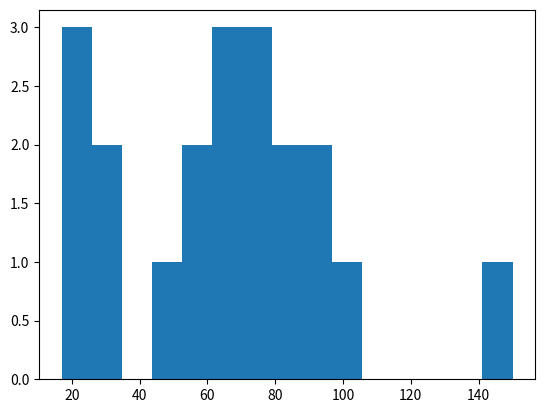
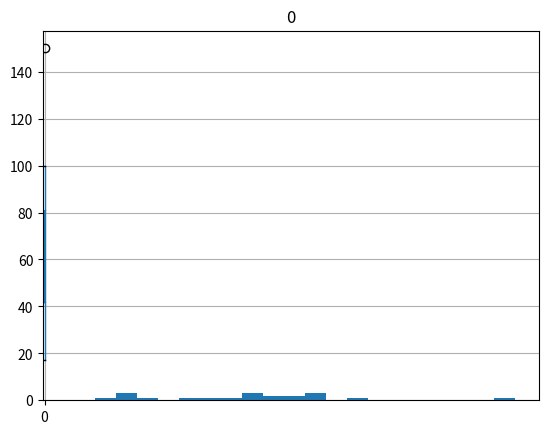

Generate these figures, in order, with matplotlib:
# Задача 1. Случайная непрерывная величина A имеет равномерное распределение на
# промежутке (200, 800].
# Найдите ее среднее значение и дисперсию.

def mean_varience(a,b):
    return f'мат ожидание = {(a+b)/2:.2f} дисперсия = {((b-a)**2)/12:.2f}'

print(mean_varience(200, 800))
print()
# Задача 2. О случайной непрерывной равномерно распределенной величине B известно, что ее
# дисперсия равна 0.2.
# Можно ли найти правую границу величины B и ее среднее значение зная, что левая
# граница равна 0.5?
# Если да, найдите ее.
pr_granica=2.4**0.5+0.5
print(f'Правая граница величины B = {pr_granica:.4f}')
print(f'Среднее значение = {(0.5+pr_granica)/2:.4f}')
print()
# Задача 3. Непрерывная случайная величина X распределена нормально и задана плотностью
# распределения
# f(x) = (1 / (4 * sqrt(2pi))) * exp((-(x+2)**2) / 32)
# Найдите:
# а). M(X)
# б). D(X)
# в). std(X) (среднее квадратичное отклонение)
print(f'Мат ожидание = -2') 
print(f'Дисперсия = 16') #сигма = 4, D = 4**2
print(f'СКО = 4') 
print()
# Задача 4. Рост взрослого населения города X имеет нормальное распределение, причем, средний рост равен 174 см, 
# а среднее квадратическое отклонение равно 8 см. 
# посчитайте, какова вероятность того, что случайным образом выбранный взрослый человек имеет рост:
# 1. больше 182 см?
# 2. больше 190 см?
# 3. от 166 см до 190 см?
# 4. от 166 см до 182 см?
# 5. от 158 см до 190 см?
# 6. не выше 150 см или не ниже 190 см?
# 7. не выше 150 см или не ниже 198 см?
# 8. ниже 166 см?
# Задачу можно решить двумя способами: без использования сторонних библиотек (numpy, scipy, pandas и пр.), а затем проверить себя с помощью встроенных функций
from scipy import stats

print(f'вер-ть, что рост больше 182 см - {(1-stats.norm.cdf(182, loc = 174, scale = 8)):.4f}')
print(f'вер-ть, что рост больше 190 см - {(1-stats.norm.cdf(190, loc = 174, scale = 8)):.4f}')
print(f'вер-ть, что рост от 166 см до 190 см - {(stats.norm.cdf(190, loc = 174, scale = 8)-stats.norm.cdf(166, loc = 174, scale = 8)):.4f}')
print(f'вер-ть, что рост от 166 см до 182 см - {(stats.norm.cdf(182, loc = 174, scale = 8)-stats.norm.cdf(166, loc = 174, scale = 8)):.4f}')
print(f'вер-ть, что рост от 158 см до 190 см - {(stats.norm.cdf(190, loc = 174, scale = 8)-stats.norm.cdf(158, loc = 174, scale = 8)):.4f}')
print(f'вер-ть, что рост не выше 150 см или не ниже 190 см - {(stats.norm.cdf(150, loc = 174, scale = 8)+(1-stats.norm.cdf(190, loc = 174, scale = 8))):.4f}')
print(f'вер-ть, что рост не выше 150 см или не ниже 198 см - {(stats.norm.cdf(150, loc = 174, scale = 8)+(1-stats.norm.cdf(198, loc = 174, scale = 8))):.4f}')
print(f'вер-ть, что рост ниже 166 см - {(stats.norm.cdf(166, loc = 174, scale = 8)):.4f}')
print()


# Задача 5. На сколько сигм (средних квадратичных отклонений) отклоняется рост человека,
# равный 190 см, от
# математического ожидания роста в популяции, в которой M(X) = 178 см и D(X) = 25 кв.см?
print(f'Рост человека отклоняется на - {(190-178)/25**0.5} сигм')
print()
# Дополнительно (на повторение)
# Даны значения зарплат из выборки выпускников:
# 100, 80, 75, 77, 89, 33, 45, 25, 65, 17, 30, 24, 57, 55, 70, 75, 65, 84, 90, 150.
# построить гистограмму распределения, подобрав лучший параметр bins,
# найти первый и третий квартили, интерквартильное расстояние. Найти выбросы в выборке, используя для этого "усы" из boxplot.
import numpy as np
import pandas as pd
import matplotlib.pyplot as plt

zp = np.array([100, 80, 75, 77, 89, 33, 45, 25, 65, 17, 30, 24, 57, 55, 70, 75, 65, 84, 90, 150]) #1-й способ Numpy
plt.hist(zp, bins=15)
plt.show() 

zp_2= pd.DataFrame([100, 80, 75, 77, 89, 33, 45, 25, 65, 17, 30, 24, 57, 55, 70, 75, 65, 84, 90, 150]) #2-й способ Pandas
zp_2.hist (bins = 20)
plt.show() 
zp_2.boxplot()
plt.show() 